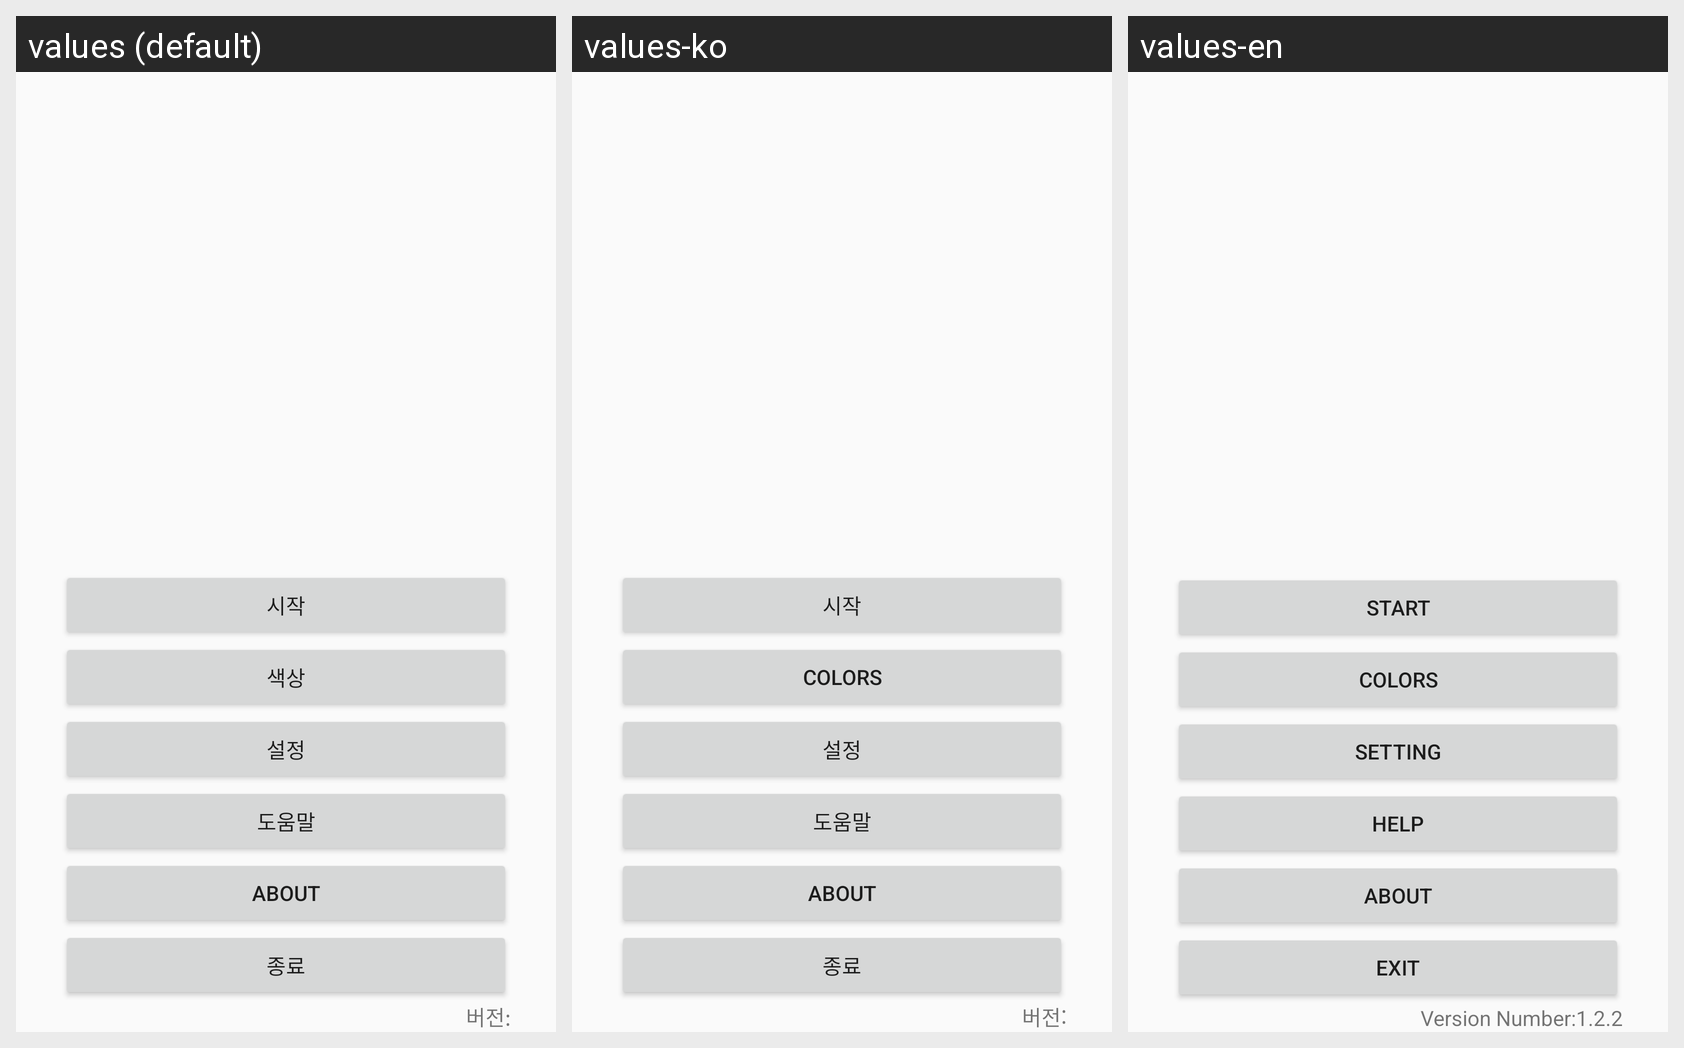

Strings drawn on this Android screen and how each of the app's shown locales translates them:
Android screen res/layout/menu.xml rendered under 3 locales, left to right: values (default), values-ko, values-en. Device: Nexus 5 (rendered at 1080×1920; each locale shown at half size, 540×960, under a caption strip naming it); theme Theme.AppCompat.DayNight.NoActionBar.
Strings drawn on this screen, with the default value and each locale's value (text and hints the layout hard-codes, and strings that could not be matched under every locale, appear in the picture but are not listed):

start
  values: 시작
  values-ko: 시작
  values-en: Start

color_setting
  values: 색상
  values-ko: Colors
  values-en: Colors

setting
  values: 설정
  values-ko: 설정
  values-en: Setting

help
  values: 도움말
  values-ko: 도움말
  values-en: Help

about
  values: About
  values-ko: About
  values-en: About

exit
  values: 종료
  values-ko: 종료
  values-en: Exit

versionName
  values: 버전:
  values-ko: 버전:
  values-en: Version Number:1.2.2
